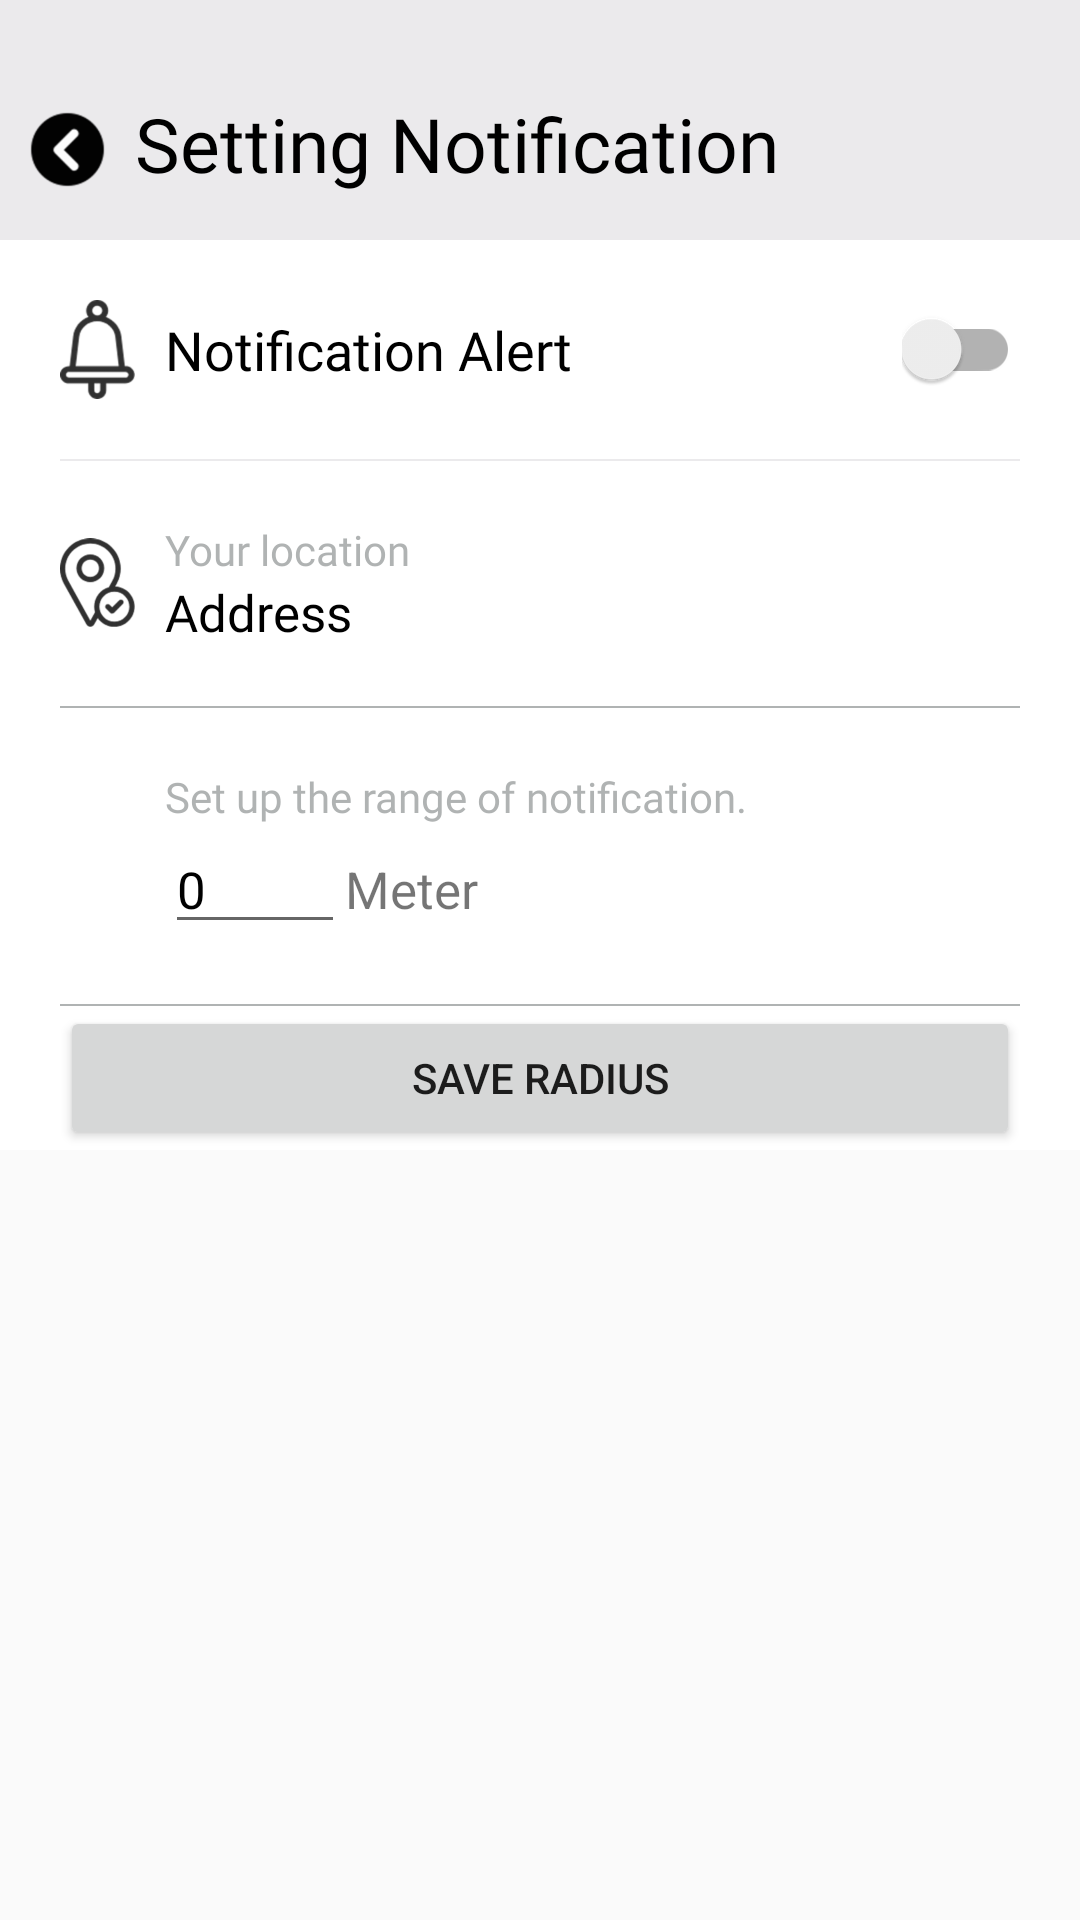

Write the Android layout XML for this screen, with the resource values it uses.
<!-- AndroidManifest.xml: application theme AppTheme -->
<!-- res/layout/activity_notification_seeting.xml -->
<?xml version="1.0" encoding="utf-8"?>
<androidx.coordinatorlayout.widget.CoordinatorLayout
    android:orientation="vertical"
    xmlns:android="http://schemas.android.com/apk/res/android"
    xmlns:app="http://schemas.android.com/apk/res-auto"
    xmlns:tools="http://schemas.android.com/tools"
    android:layout_width="match_parent"
    android:layout_height="match_parent"
    tools:context=".NotificationSeetingActivity">
    <LinearLayout
        android:orientation="vertical"
        android:layout_width="match_parent"
        android:layout_height="match_parent">
        <LinearLayout
            android:gravity="center_vertical"
            android:layout_gravity="center_vertical"
            android:background="#EBEAEC"
            android:layout_width="match_parent"
            android:layout_height="80dp">

            <ImageView
                android:layout_marginTop="10dp"
                android:id="@+id/back"
                android:layout_marginLeft="10dp"
                android:layout_width="25dp"
                android:layout_height="25dp"
                app:srcCompat="@drawable/icons8_back_64" />

            <TextView
                android:id="@+id/title_setting"
                android:layout_width="wrap_content"
                android:layout_height="wrap_content"
                android:layout_marginLeft="10dp"
                android:layout_marginTop="10dp"
                android:layout_marginBottom="2dp"
                android:fontFamily="@font/poppins"
                android:text="Setting Notification"
                android:textColor="#000"
                android:textSize="25sp" />
        </LinearLayout>
        <ScrollView
            android:layout_width="match_parent"
            android:layout_height="wrap_content">
            <LinearLayout
                android:layout_width="match_parent"
                android:layout_height="match_parent"
                android:background="@android:color/white"
                android:orientation="vertical"
                android:paddingTop="10dp">

                <RelativeLayout
                    android:id="@+id/rl_push_notification"
                    android:layout_width="match_parent"
                    android:layout_height="wrap_content"
                    android:layout_marginStart="20dp"
                    android:layout_marginTop="10dp"
                    android:layout_marginEnd="20dp"
                    android:layout_marginBottom="10dp">

                    <ImageView
                        android:id="@+id/iv_notifi_settings"
                        android:layout_width="25dp"
                        android:layout_height="33dp"
                        android:scaleType="fitXY"
                        app:srcCompat="@drawable/push_notification_settings"
                        tools:ignore="ContentDescription" />

                    <TextView
                        android:id="@+id/tv_notification"
                        android:layout_width="wrap_content"
                        android:layout_height="wrap_content"
                        android:layout_centerVertical="true"
                        android:layout_marginStart="10dp"
                        android:layout_toEndOf="@id/iv_notifi_settings"
                        android:fontFamily="@font/poppins"
                        android:text="Notification Alert"
                        android:textColor="#000"
                        android:textSize="18sp"
                        tools:ignore="RelativeOverlap" />

                    <androidx.appcompat.widget.SwitchCompat
                        android:id="@+id/switch_notification"
                        android:layout_width="wrap_content"
                        android:layout_height="wrap_content"
                        android:layout_alignParentEnd="true"
                        android:layout_centerVertical="true" />

                </RelativeLayout>

                <View
                    android:layout_width="match_parent"
                    android:layout_height="0.5dp"
                    android:layout_marginStart="20dp"
                    android:layout_marginTop="10dp"
                    android:layout_marginEnd="20dp"
                    android:background="#EBEAEC" />

                <RelativeLayout
                    android:id="@+id/rl_location_settings"
                    android:layout_width="match_parent"
                    android:layout_height="wrap_content"
                    android:layout_marginStart="20dp"
                    android:layout_marginTop="20dp"
                    android:layout_marginEnd="20dp"
                    android:layout_marginBottom="10dp">

                    <ImageView
                        android:id="@+id/iv_location_settings"
                        android:layout_width="25dp"
                        android:layout_height="40dp"
                        android:layout_centerVertical="true"
                        app:srcCompat="@drawable/location_settings"
                        tools:ignore="ContentDescription" />

                    <TextView
                        android:id="@+id/tv_your_location"
                        android:layout_width="wrap_content"
                        android:layout_height="wrap_content"
                        android:layout_marginStart="10dp"
                        android:layout_toEndOf="@id/iv_location_settings"
                        android:fontFamily="@font/poppins"
                        android:text="Your location"
                        android:textColor="#7E606566"
                        android:textSize="14sp" />

                    <TextView
                        android:id="@+id/tv_location_settings"
                        android:layout_width="wrap_content"
                        android:layout_height="wrap_content"
                        android:layout_below="@id/tv_your_location"
                        android:layout_marginStart="10dp"
                        android:layout_toEndOf="@id/iv_location_settings"
                        android:fontFamily="@font/poppins"
                        android:text="Address"
                        android:textColor="#000"
                        android:textSize="17sp" />


                </RelativeLayout>

                <View
                    android:layout_width="match_parent"
                    android:layout_height="0.5dp"
                    android:layout_marginStart="20dp"
                    android:layout_marginTop="10dp"
                    android:layout_marginEnd="20dp"
                    android:background="#7E606566" />

                <RelativeLayout
                    android:id="@+id/rl_radis_settings"
                    android:layout_width="match_parent"
                    android:layout_height="wrap_content"
                    android:layout_marginStart="20dp"
                    android:layout_marginTop="20dp"
                    android:layout_marginEnd="20dp"
                    android:layout_marginBottom="10dp">

                    <ImageView
                        android:id="@+id/iv_language_settings"
                        android:layout_width="25dp"
                        android:layout_height="40dp"
                        android:layout_centerVertical="true"
                        tools:ignore="ContentDescription" />

                    <TextView
                        android:id="@+id/tv_your_language"
                        android:layout_width="wrap_content"
                        android:layout_height="wrap_content"
                        android:layout_marginStart="10dp"
                        android:layout_toEndOf="@id/iv_language_settings"
                        android:fontFamily="@font/poppins"
                        android:text="Set up the range of notification."
                        android:textColor="#7E606566"
                        android:textSize="14sp" />
                    <LinearLayout
                        android:layout_toEndOf="@id/iv_language_settings"
                        android:layout_below="@id/tv_your_language"
                        android:orientation="horizontal"
                        android:layout_width="match_parent"
                        android:layout_height="wrap_content">
                        <EditText
                            android:inputType="number"
                            android:id="@+id/tv_radis"
                            android:layout_width="60dp"
                            android:layout_height="wrap_content"
                            android:layout_marginStart="10dp"
                            android:fontFamily="@font/poppins"
                            android:text="0"
                            android:textColor="#000"
                            android:textSize="17sp" />
                        <TextView
                            android:text="Meter"
                            android:textSize="17sp"
                            android:layout_width="wrap_content"
                            android:layout_height="wrap_content">

                        </TextView>

                    </LinearLayout>




                </RelativeLayout>
                <View
                    android:layout_width="match_parent"
                    android:layout_height="0.5dp"
                    android:layout_marginStart="20dp"
                    android:layout_marginTop="10dp"
                    android:layout_marginEnd="20dp"
                    android:background="#7E606566" />

                <Button
                    android:text="Save radius"
                    android:id="@+id/save_btn"
                    android:layout_marginRight="20dp"
                    android:layout_marginLeft="20dp"
                    android:layout_width="match_parent"
                    android:layout_height="wrap_content">

                </Button>


            </LinearLayout>
        </ScrollView>

    </LinearLayout>


</androidx.coordinatorlayout.widget.CoordinatorLayout>
<!-- resources referenced by this layout -->
<resources>
  <!-- drawable icons8_back_64: png bitmap (drawable-hdpi, 2441 bytes) -->
  <!-- drawable location_settings: png bitmap (drawable, 27740 bytes) -->
  <!-- drawable push_notification_settings: png bitmap (drawable, 15429 bytes) -->
  <style name="AppTheme" parent="Theme.AppCompat.Light.NoActionBar">
          
          <item name="colorPrimary">@color/colorPrimary</item>
          <item name="colorPrimaryDark">@color/colorPrimaryDark</item>
          <item name="colorAccent">@color/colorAccent</item>
      </style>
  <!-- not gathered from this repository: default colours our renderer supplied (Android Studio template values) -->
  <color name="colorPrimary">#FF6200EE</color>
  <color name="colorPrimaryDark">#FF3700B3</color>
  <color name="colorAccent">#FF03DAC5</color>
</resources>
